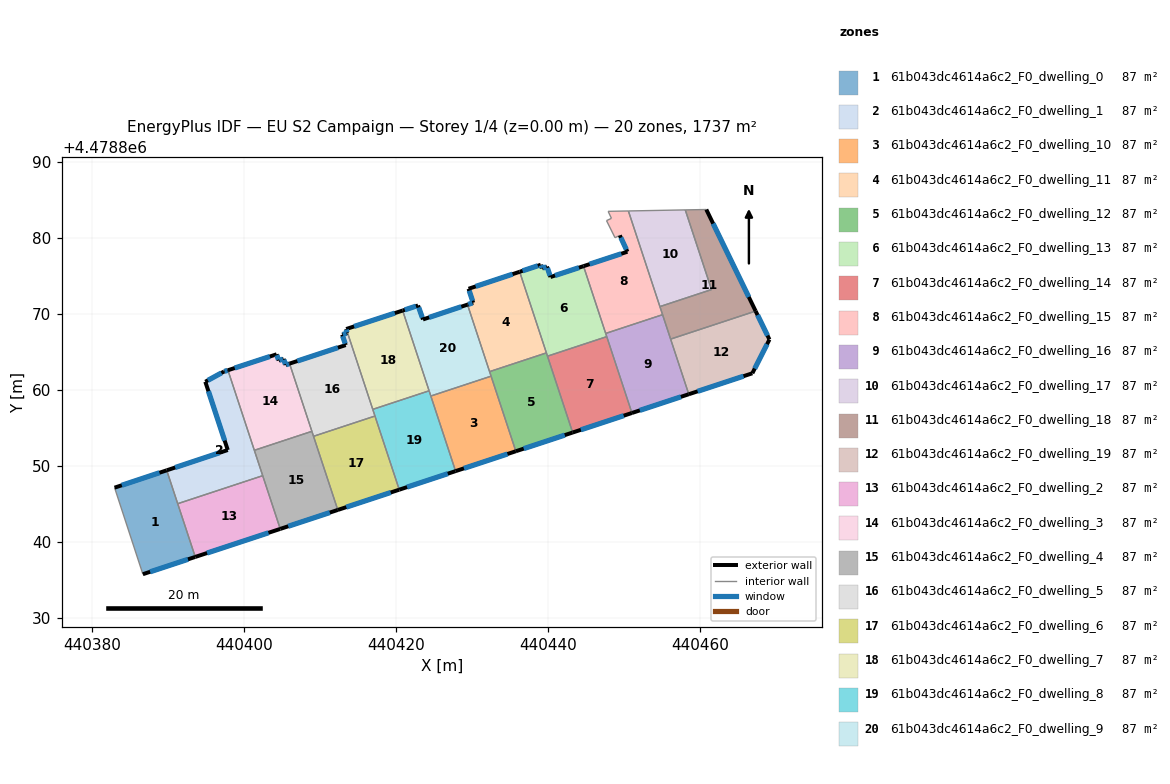
=== STOREY PLAN SPEC (per zone: floor XY polygon, exterior-wall plan segments, windows/doors) ===
zone 1: 61b043dc4614a6c2_F0_dwelling_0  (86.8 m²)
  floor: (440393.58, 4478838.06) (440389.82, 4478849.46) (440382.96, 4478847.17) (440386.68, 4478835.79)
  exterior wall: (440393.58, 4478838.06) – (440386.68, 4478835.79)  [7.3 m]
    window: (440392.62, 4478837.74) – (440387.64, 4478836.10)  [11.4 m²]
  exterior wall: (440382.96, 4478847.17) – (440389.82, 4478849.46)  [7.2 m]
    window: (440383.91, 4478847.49) – (440388.87, 4478849.14)  [11.3 m²]
  interior walls: 3
zone 2: 61b043dc4614a6c2_F0_dwelling_1  (86.9 m²)
  floor: (440402.45, 4478848.75) (440397.88, 4478862.62) (440397.36, 4478862.46) (440394.90, 4478861.11) (440397.85, 4478852.13) (440389.82, 4478849.46) (440391.27, 4478845.06)
  exterior wall: (440397.85, 4478852.13) – (440394.90, 4478861.11)  [9.5 m]
    window: (440397.44, 4478853.37) – (440395.31, 4478859.86)  [14.8 m²]
  exterior wall: (440394.90, 4478861.11) – (440397.36, 4478862.46)  [2.8 m]
    window: (440395.24, 4478861.30) – (440397.02, 4478862.27)  [4.4 m²]
  exterior wall: (440397.36, 4478862.46) – (440397.88, 4478862.62)  [0.5 m]
    window: (440397.43, 4478862.48) – (440397.80, 4478862.60)  [0.9 m²]
  exterior wall: (440389.82, 4478849.46) – (440397.85, 4478852.13)  [8.5 m]
    window: (440390.93, 4478849.83) – (440396.74, 4478851.76)  [13.3 m²]
  interior walls: 4
zone 3: 61b043dc4614a6c2_F0_dwelling_10  (86.8 m²)
  floor: (440435.76, 4478851.97) (440432.50, 4478861.84) (440424.57, 4478859.23) (440427.83, 4478849.35)
  exterior wall: (440435.76, 4478851.97) – (440427.83, 4478849.35)  [8.3 m]
    window: (440434.66, 4478851.60) – (440428.93, 4478849.71)  [13.1 m²]
  interior walls: 3
zone 4: 61b043dc4614a6c2_F0_dwelling_11  (86.8 m²)
  floor: (440439.78, 4478864.91) (440436.26, 4478875.58) (440429.54, 4478873.34) (440430.14, 4478871.51) (440429.40, 4478871.26) (440432.30, 4478862.44)
  exterior wall: (440429.54, 4478873.34) – (440436.26, 4478875.58)  [7.1 m]
    window: (440430.47, 4478873.65) – (440435.33, 4478875.27)  [11.1 m²]
  exterior wall: (440429.40, 4478871.26) – (440430.14, 4478871.51)  [0.8 m]
    window: (440429.50, 4478871.29) – (440430.04, 4478871.47)  [1.2 m²]
  exterior wall: (440430.14, 4478871.51) – (440429.54, 4478873.34)  [1.9 m]
    window: (440430.06, 4478871.76) – (440429.62, 4478873.09)  [3.0 m²]
  interior walls: 3
zone 5: 61b043dc4614a6c2_F0_dwelling_12  (86.8 m²)
  floor: (440443.23, 4478854.43) (440439.78, 4478864.91) (440432.30, 4478862.44) (440435.76, 4478851.97)
  exterior wall: (440443.23, 4478854.43) – (440435.76, 4478851.97)  [7.9 m]
    window: (440442.20, 4478854.09) – (440436.79, 4478852.31)  [12.3 m²]
  interior walls: 5
zone 6: 61b043dc4614a6c2_F0_dwelling_13  (86.8 m²)
  floor: (440447.72, 4478867.05) (440444.66, 4478876.32) (440440.31, 4478874.89) (440439.86, 4478876.26) (440439.22, 4478876.03) (440439.04, 4478876.50) (440436.26, 4478875.58) (440439.92, 4478864.48)
  exterior wall: (440436.26, 4478875.58) – (440439.04, 4478876.50)  [2.9 m]
    window: (440436.65, 4478875.71) – (440438.65, 4478876.37)  [4.6 m²]
  exterior wall: (440439.04, 4478876.50) – (440439.22, 4478876.03)  [0.5 m]
    window: (440439.06, 4478876.44) – (440439.19, 4478876.10)  [0.8 m²]
  exterior wall: (440439.22, 4478876.03) – (440439.86, 4478876.26)  [0.7 m]
    window: (440439.31, 4478876.06) – (440439.77, 4478876.23)  [1.1 m²]
  exterior wall: (440439.86, 4478876.26) – (440440.31, 4478874.89)  [1.4 m]
    window: (440439.92, 4478876.07) – (440440.25, 4478875.08)  [2.3 m²]
  exterior wall: (440440.31, 4478874.89) – (440444.66, 4478876.32)  [4.6 m]
    window: (440440.92, 4478875.09) – (440444.06, 4478876.12)  [7.2 m²]
  interior walls: 5
zone 7: 61b043dc4614a6c2_F0_dwelling_14  (86.9 m²)
  floor: (440451.03, 4478857.00) (440447.72, 4478867.05) (440439.92, 4478864.48) (440443.23, 4478854.43)
  exterior wall: (440451.03, 4478857.00) – (440443.23, 4478854.43)  [8.2 m]
    window: (440449.95, 4478856.64) – (440444.32, 4478854.79)  [12.9 m²]
  interior walls: 3
zone 8: 61b043dc4614a6c2_F0_dwelling_15  (86.8 m²)
  floor: (440455.07, 4478869.93) (440450.57, 4478883.58) (440447.90, 4478883.53) (440448.34, 4478882.61) (440447.69, 4478882.31) (440448.81, 4478880.06) (440449.44, 4478880.37) (440450.44, 4478878.22) (440444.66, 4478876.32) (440447.58, 4478867.47)
  exterior wall: (440450.44, 4478878.22) – (440449.44, 4478880.37)  [2.4 m]
    window: (440450.30, 4478878.52) – (440449.58, 4478880.07)  [3.7 m²]
  exterior wall: (440444.66, 4478876.32) – (440450.44, 4478878.22)  [6.1 m]
    window: (440445.46, 4478876.58) – (440449.64, 4478877.95)  [9.5 m²]
  interior walls: 9
zone 9: 61b043dc4614a6c2_F0_dwelling_16  (86.8 m²)
  floor: (440458.52, 4478859.47) (440455.07, 4478869.93) (440447.58, 4478867.47) (440451.03, 4478857.00)
  exterior wall: (440458.52, 4478859.47) – (440451.03, 4478857.00)  [7.9 m]
    window: (440457.48, 4478859.13) – (440452.07, 4478857.34)  [12.3 m²]
  interior walls: 5
zone 10: 61b043dc4614a6c2_F0_dwelling_17  (86.8 m²)
  floor: (440461.51, 4478873.24) (440458.05, 4478883.72) (440450.57, 4478883.58) (440454.71, 4478871.00)
  interior walls: 4
zone 11: 61b043dc4614a6c2_F0_dwelling_18  (86.8 m²)
  floor: (440467.31, 4478870.41) (440460.82, 4478883.78) (440458.05, 4478883.72) (440461.51, 4478873.24) (440454.71, 4478871.00) (440456.12, 4478866.72)
  exterior wall: (440460.82, 4478883.78) – (440467.31, 4478870.41)  [14.9 m]
    window: (440461.72, 4478881.92) – (440466.41, 4478872.26)  [23.3 m²]
  interior walls: 6
zone 12: 61b043dc4614a6c2_F0_dwelling_19  (86.8 m²)
  floor: (440466.88, 4478862.22) (440469.13, 4478866.67) (440467.31, 4478870.41) (440456.12, 4478866.72) (440458.52, 4478859.47)
  exterior wall: (440467.31, 4478870.41) – (440469.13, 4478866.67)  [4.2 m]
    window: (440467.56, 4478869.89) – (440468.87, 4478867.19)  [6.5 m²]
  exterior wall: (440469.13, 4478866.67) – (440466.88, 4478862.22)  [5.0 m]
    window: (440468.81, 4478866.05) – (440467.19, 4478862.84)  [7.8 m²]
  exterior wall: (440466.88, 4478862.22) – (440458.52, 4478859.47)  [8.8 m]
    window: (440465.72, 4478861.84) – (440459.68, 4478859.85)  [13.8 m²]
  interior walls: 2
zone 13: 61b043dc4614a6c2_F0_dwelling_2  (86.8 m²)
  floor: (440404.76, 4478841.75) (440402.45, 4478848.75) (440391.27, 4478845.06) (440393.58, 4478838.06)
  exterior wall: (440404.76, 4478841.75) – (440393.58, 4478838.06)  [11.8 m]
    window: (440403.21, 4478841.24) – (440395.13, 4478838.57)  [18.4 m²]
  interior walls: 3
zone 14: 61b043dc4614a6c2_F0_dwelling_3  (86.8 m²)
  floor: (440408.92, 4478854.59) (440405.98, 4478863.50) (440405.46, 4478863.32) (440405.21, 4478864.11) (440404.55, 4478863.91) (440404.28, 4478864.72) (440397.88, 4478862.62) (440401.35, 4478852.09)
  exterior wall: (440405.21, 4478864.11) – (440405.46, 4478863.32)  [0.8 m]
    window: (440405.24, 4478864.00) – (440405.42, 4478863.43)  [1.3 m²]
  exterior wall: (440405.46, 4478863.32) – (440405.98, 4478863.50)  [0.6 m]
    window: (440405.53, 4478863.35) – (440405.91, 4478863.47)  [0.9 m²]
  exterior wall: (440397.88, 4478862.62) – (440404.28, 4478864.72)  [6.7 m]
    window: (440398.76, 4478862.92) – (440403.39, 4478864.43)  [10.5 m²]
  exterior wall: (440404.28, 4478864.72) – (440404.55, 4478863.91)  [0.9 m]
    window: (440404.32, 4478864.61) – (440404.51, 4478864.02)  [1.3 m²]
  exterior wall: (440404.55, 4478863.91) – (440405.21, 4478864.11)  [0.7 m]
    window: (440404.64, 4478863.94) – (440405.12, 4478864.09)  [1.1 m²]
  interior walls: 3
zone 15: 61b043dc4614a6c2_F0_dwelling_4  (86.8 m²)
  floor: (440412.33, 4478844.24) (440408.92, 4478854.59) (440401.35, 4478852.09) (440404.76, 4478841.75)
  exterior wall: (440412.33, 4478844.24) – (440404.76, 4478841.75)  [8.0 m]
    window: (440411.28, 4478843.90) – (440405.81, 4478842.09)  [12.5 m²]
  interior walls: 5
zone 16: 61b043dc4614a6c2_F0_dwelling_5  (86.8 m²)
  floor: (440417.22, 4478856.60) (440413.45, 4478868.05) (440413.43, 4478868.04) (440413.55, 4478867.52) (440412.91, 4478867.30) (440413.37, 4478865.94) (440405.98, 4478863.50) (440409.14, 4478853.93)
  exterior wall: (440413.37, 4478865.94) – (440412.91, 4478867.30)  [1.4 m]
    window: (440413.31, 4478866.13) – (440412.97, 4478867.12)  [2.3 m²]
  exterior wall: (440412.91, 4478867.30) – (440413.55, 4478867.52)  [0.7 m]
    window: (440413.00, 4478867.34) – (440413.46, 4478867.49)  [1.1 m²]
  exterior wall: (440413.55, 4478867.52) – (440413.43, 4478868.04)  [0.5 m]
    window: (440413.53, 4478867.59) – (440413.45, 4478867.97)  [0.8 m²]
  exterior wall: (440413.43, 4478868.04) – (440413.45, 4478868.05)  [0.0 m]
  exterior wall: (440405.98, 4478863.50) – (440413.37, 4478865.94)  [7.8 m]
    window: (440407.01, 4478863.84) – (440412.34, 4478865.60)  [12.2 m²]
  interior walls: 5
zone 17: 61b043dc4614a6c2_F0_dwelling_6  (86.9 m²)
  floor: (440420.42, 4478846.91) (440417.22, 4478856.60) (440409.14, 4478853.93) (440412.33, 4478844.24)
  exterior wall: (440420.42, 4478846.91) – (440412.33, 4478844.24)  [8.5 m]
    window: (440419.29, 4478846.54) – (440413.45, 4478844.61)  [13.3 m²]
  interior walls: 3
zone 18: 61b043dc4614a6c2_F0_dwelling_7  (86.9 m²)
  floor: (440424.34, 4478859.92) (440420.86, 4478870.48) (440413.45, 4478868.05) (440416.93, 4478857.48)
  exterior wall: (440413.45, 4478868.05) – (440420.86, 4478870.48)  [7.8 m]
    window: (440414.48, 4478868.39) – (440419.83, 4478870.14)  [12.2 m²]
  interior walls: 3
zone 19: 61b043dc4614a6c2_F0_dwelling_8  (86.9 m²)
  floor: (440427.83, 4478849.35) (440424.34, 4478859.92) (440416.93, 4478857.48) (440420.42, 4478846.91)
  exterior wall: (440427.83, 4478849.35) – (440420.42, 4478846.91)  [7.8 m]
    window: (440426.80, 4478849.01) – (440421.44, 4478847.25)  [12.2 m²]
  interior walls: 5
zone 20: 61b043dc4614a6c2_F0_dwelling_9  (86.8 m²)
  floor: (440432.50, 4478861.84) (440429.40, 4478871.26) (440423.54, 4478869.31) (440422.89, 4478871.14) (440420.86, 4478870.48) (440424.57, 4478859.23)
  exterior wall: (440420.86, 4478870.48) – (440422.89, 4478871.14)  [2.1 m]
    window: (440421.15, 4478870.57) – (440422.61, 4478871.05)  [3.3 m²]
  exterior wall: (440422.89, 4478871.14) – (440423.54, 4478869.31)  [1.9 m]
    window: (440422.98, 4478870.89) – (440423.45, 4478869.56)  [3.0 m²]
  exterior wall: (440423.54, 4478869.31) – (440429.40, 4478871.26)  [6.2 m]
    window: (440424.35, 4478869.58) – (440428.58, 4478870.99)  [9.7 m²]
  interior walls: 5

=== DERIVED (storey summary) ===
Building: EU S2 Campaign
Storey: 1 of 4  (floor level z = 0.00 m)
Storey gross floor area: 1736.9 m²
Zones on this storey: 20
  - 61b043dc4614a6c2_F0_dwelling_0: floor 86.8 m²; exterior wall 14.5 m (43.5 m²); 2 window(s) 22.7 m²; WWR 52.2%
  - 61b043dc4614a6c2_F0_dwelling_1: floor 86.9 m²; exterior wall 21.3 m (63.8 m²); 4 window(s) 33.3 m²; WWR 52.2%
  - 61b043dc4614a6c2_F0_dwelling_10: floor 86.8 m²; exterior wall 8.3 m (25.0 m²); 1 window(s) 13.1 m²; WWR 52.2%
  - 61b043dc4614a6c2_F0_dwelling_11: floor 86.8 m²; exterior wall 9.8 m (29.4 m²); 3 window(s) 15.4 m²; WWR 52.2%
  - 61b043dc4614a6c2_F0_dwelling_12: floor 86.8 m²; exterior wall 7.9 m (23.6 m²); 1 window(s) 12.3 m²; WWR 52.2%
  - 61b043dc4614a6c2_F0_dwelling_13: floor 86.8 m²; exterior wall 10.1 m (30.4 m²); 5 window(s) 15.9 m²; WWR 52.2%
  - 61b043dc4614a6c2_F0_dwelling_14: floor 86.9 m²; exterior wall 8.2 m (24.6 m²); 1 window(s) 12.9 m²; WWR 52.2%
  - 61b043dc4614a6c2_F0_dwelling_15: floor 86.8 m²; exterior wall 8.5 m (25.4 m²); 2 window(s) 13.2 m²; WWR 52.2%
  - 61b043dc4614a6c2_F0_dwelling_16: floor 86.8 m²; exterior wall 7.9 m (23.6 m²); 1 window(s) 12.3 m²; WWR 52.2%
  - 61b043dc4614a6c2_F0_dwelling_17: floor 86.8 m²
  - 61b043dc4614a6c2_F0_dwelling_18: floor 86.8 m²; exterior wall 14.9 m (44.6 m²); 1 window(s) 23.3 m²; WWR 52.2%
  - 61b043dc4614a6c2_F0_dwelling_19: floor 86.8 m²; exterior wall 17.9 m (53.8 m²); 3 window(s) 28.1 m²; WWR 52.2%
  - 61b043dc4614a6c2_F0_dwelling_2: floor 86.8 m²; exterior wall 11.8 m (35.3 m²); 1 window(s) 18.4 m²; WWR 52.2%
  - 61b043dc4614a6c2_F0_dwelling_3: floor 86.8 m²; exterior wall 9.7 m (29.0 m²); 5 window(s) 15.1 m²; WWR 52.2%
  - 61b043dc4614a6c2_F0_dwelling_4: floor 86.8 m²; exterior wall 8.0 m (23.9 m²); 1 window(s) 12.5 m²; WWR 52.2%
  - 61b043dc4614a6c2_F0_dwelling_5: floor 86.8 m²; exterior wall 10.5 m (31.4 m²); 4 window(s) 16.4 m²; WWR 52.1%
  - 61b043dc4614a6c2_F0_dwelling_6: floor 86.9 m²; exterior wall 8.5 m (25.5 m²); 1 window(s) 13.3 m²; WWR 52.2%
  - 61b043dc4614a6c2_F0_dwelling_7: floor 86.9 m²; exterior wall 7.8 m (23.4 m²); 1 window(s) 12.2 m²; WWR 52.2%
  - 61b043dc4614a6c2_F0_dwelling_8: floor 86.9 m²; exterior wall 7.8 m (23.4 m²); 1 window(s) 12.2 m²; WWR 52.2%
  - 61b043dc4614a6c2_F0_dwelling_9: floor 86.8 m²; exterior wall 10.3 m (30.8 m²); 3 window(s) 16.1 m²; WWR 52.2%
Zone adjacency (shared interzone walls):
  - 61b043dc4614a6c2_F0_dwelling_0 ↔ 61b043dc4614a6c2_F0_dwelling_1
  - 61b043dc4614a6c2_F0_dwelling_0 ↔ 61b043dc4614a6c2_F0_dwelling_2
  - 61b043dc4614a6c2_F0_dwelling_1 ↔ 61b043dc4614a6c2_F0_dwelling_2
  - 61b043dc4614a6c2_F0_dwelling_1 ↔ 61b043dc4614a6c2_F0_dwelling_3
  - 61b043dc4614a6c2_F0_dwelling_1 ↔ 61b043dc4614a6c2_F0_dwelling_4
  - 61b043dc4614a6c2_F0_dwelling_10 ↔ 61b043dc4614a6c2_F0_dwelling_12
  - 61b043dc4614a6c2_F0_dwelling_10 ↔ 61b043dc4614a6c2_F0_dwelling_8
  - 61b043dc4614a6c2_F0_dwelling_10 ↔ 61b043dc4614a6c2_F0_dwelling_9
  - 61b043dc4614a6c2_F0_dwelling_11 ↔ 61b043dc4614a6c2_F0_dwelling_12
  - 61b043dc4614a6c2_F0_dwelling_11 ↔ 61b043dc4614a6c2_F0_dwelling_13
  - 61b043dc4614a6c2_F0_dwelling_11 ↔ 61b043dc4614a6c2_F0_dwelling_9
  - 61b043dc4614a6c2_F0_dwelling_12 ↔ 61b043dc4614a6c2_F0_dwelling_13
  - 61b043dc4614a6c2_F0_dwelling_12 ↔ 61b043dc4614a6c2_F0_dwelling_14
  - 61b043dc4614a6c2_F0_dwelling_12 ↔ 61b043dc4614a6c2_F0_dwelling_9
  - 61b043dc4614a6c2_F0_dwelling_13 ↔ 61b043dc4614a6c2_F0_dwelling_14
  - 61b043dc4614a6c2_F0_dwelling_13 ↔ 61b043dc4614a6c2_F0_dwelling_15
  - 61b043dc4614a6c2_F0_dwelling_13 ↔ 61b043dc4614a6c2_F0_dwelling_16
  - 61b043dc4614a6c2_F0_dwelling_14 ↔ 61b043dc4614a6c2_F0_dwelling_16
  - 61b043dc4614a6c2_F0_dwelling_15 ↔ 61b043dc4614a6c2_F0_dwelling_16
  - 61b043dc4614a6c2_F0_dwelling_15 ↔ 61b043dc4614a6c2_F0_dwelling_17
  - 61b043dc4614a6c2_F0_dwelling_15 ↔ 61b043dc4614a6c2_F0_dwelling_18
  - 61b043dc4614a6c2_F0_dwelling_16 ↔ 61b043dc4614a6c2_F0_dwelling_18
  - 61b043dc4614a6c2_F0_dwelling_16 ↔ 61b043dc4614a6c2_F0_dwelling_19
  - 61b043dc4614a6c2_F0_dwelling_17 ↔ 61b043dc4614a6c2_F0_dwelling_18
  - 61b043dc4614a6c2_F0_dwelling_18 ↔ 61b043dc4614a6c2_F0_dwelling_19
  - 61b043dc4614a6c2_F0_dwelling_2 ↔ 61b043dc4614a6c2_F0_dwelling_4
  - 61b043dc4614a6c2_F0_dwelling_3 ↔ 61b043dc4614a6c2_F0_dwelling_4
  - 61b043dc4614a6c2_F0_dwelling_3 ↔ 61b043dc4614a6c2_F0_dwelling_5
  - 61b043dc4614a6c2_F0_dwelling_4 ↔ 61b043dc4614a6c2_F0_dwelling_5
  - 61b043dc4614a6c2_F0_dwelling_4 ↔ 61b043dc4614a6c2_F0_dwelling_6
  - 61b043dc4614a6c2_F0_dwelling_5 ↔ 61b043dc4614a6c2_F0_dwelling_6
  - 61b043dc4614a6c2_F0_dwelling_5 ↔ 61b043dc4614a6c2_F0_dwelling_7
  - 61b043dc4614a6c2_F0_dwelling_5 ↔ 61b043dc4614a6c2_F0_dwelling_8
  - 61b043dc4614a6c2_F0_dwelling_6 ↔ 61b043dc4614a6c2_F0_dwelling_8
  - 61b043dc4614a6c2_F0_dwelling_7 ↔ 61b043dc4614a6c2_F0_dwelling_8
  - 61b043dc4614a6c2_F0_dwelling_7 ↔ 61b043dc4614a6c2_F0_dwelling_9
  - 61b043dc4614a6c2_F0_dwelling_8 ↔ 61b043dc4614a6c2_F0_dwelling_9